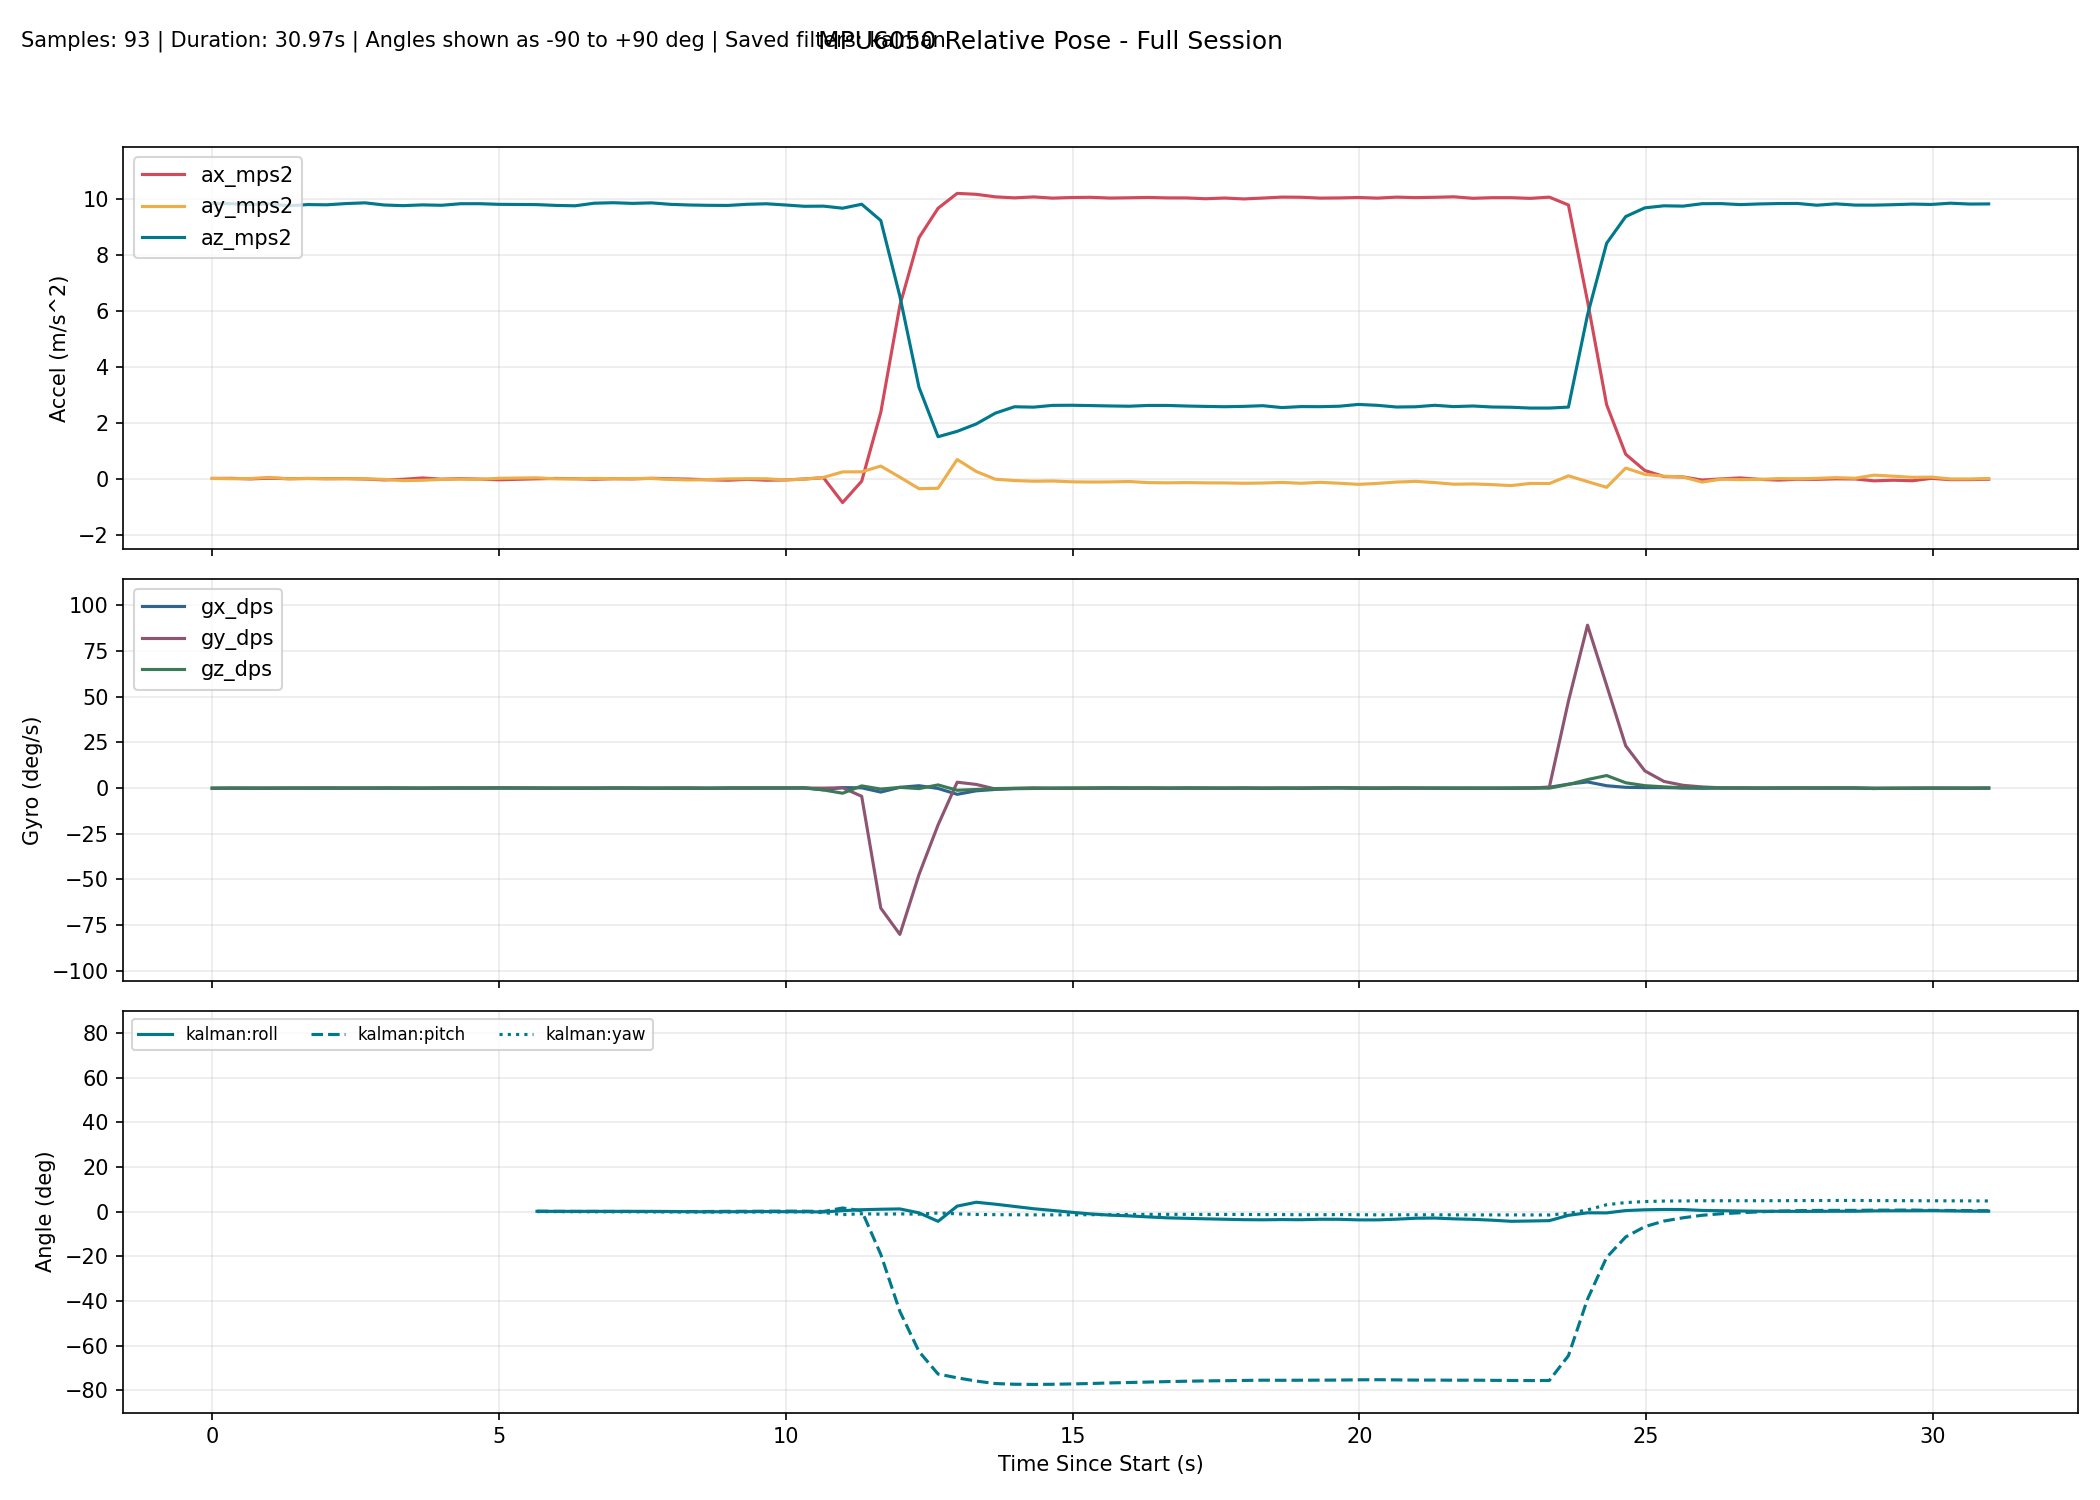

The table this chart was drawn from, first rows:
millis, time_s, phase, baseline_ready, ax_mps2, ay_mps2, az_mps2, gx_dps, gy_dps, gz_dps, none_roll_deg, none_pitch_deg, none_yaw_deg, complementary_roll_deg, complementary_pitch_deg, complementary_yaw_deg, kalman_roll_deg, kalman_pitch_deg, kalman_yaw_deg, mahony_roll_deg, mahony_pitch_deg, mahony_yaw_deg, madgwick_roll_deg, madgwick_pitch_deg
10297, 10.3, baseline, 0, 0.01436, 0.01257, 9.843, -0.08397, -0.1985, -0.007634, , , , , , , , , , , , , , 
10630, 10.63, baseline, 0, 0.01724, 0.003950, 9.833, -0.04275, -0.02901, -0.01221, , , , , , , , , , , , , , 
10963, 10.96, baseline, 0, -0.003160, 0.012, 9.803, 0.005802, -0.04366, -0.1056, , , , , , , , , , , , , , 
11296, 11.3, baseline, 0, 0.02316, 0.05113, 9.824, -0.02974, 0.01001, -0.1064, , , , , , , , , , , , , , 
11629, 11.63, baseline, 0, 0.004953, 0.000698, 9.761, -0.04396, 0.03149, 0.007829, , , , , , , , , , , , , , 
11962, 11.96, baseline, 0, 0.01347, 0.01213, 9.802, -0.04048, 0.04466, -0.02435, , , , , , , , , , , , , , 
12295, 12.29, baseline, 0, 0.006826, -0.000535, 9.794, 0.06167, 0.0774, -0.09218, , , , , , , , , , , , , , 
12628, 12.63, baseline, 0, 0.009913, 0.003018, 9.838, 0.01551, -0.024, -0.009392, , , , , , , , , , , , , , 
12961, 12.96, baseline, 0, -0.006090, 0.000130, 9.864, 0.001623, -0.09204, 0.06037, , , , , , , , , , , , , , 
13294, 13.29, baseline, 0, -0.03835, -0.01826, 9.787, 0.08309, -0.05514, 0.01499, , , , , , , , , , , , , , 
13627, 13.63, baseline, 0, -0.01678, -0.06441, 9.763, 0.02866, -0.03121, 0.001414, , , , , , , , , , , , , , 
13960, 13.96, baseline, 0, 0.03208, -0.05126, 9.791, -0.02518, -0.02165, -0.04524, , , , , , , , , , , , , , 
14294, 14.29, baseline, 0, -0.01303, -0.02014, 9.776, -0.01465, 0.0692, 0.03229, , , , , , , , , , , , , , 
14627, 14.63, baseline, 0, 0.006281, -0.009136, 9.832, 0.007880, 0.0231, 0.0862, , , , , , , , , , , , , , 
14960, 14.96, baseline, 0, -0.01042, -0.0191, 9.833, 0.06269, -0.004500, 0.02532, , , , , , , , , , , , , , 
15293, 15.29, baseline, 0, -0.03433, 0.02001, 9.81, 0.0663, 0.1906, -0.02193, , , , , , , , , , , , , , 
15626, 15.63, tracking, 1, -0.04677, 0.05002, 9.811, 0.02194, 0.07623, -0.04084, 0.2982, 0.2591, -0.004670, 0.0191, 0.1661, -0.004804, 0.05782, 0.2211, -0.004579, 0.1061, 0.2336, -0.004386, -0.1136, 0.2587
15959, 15.96, tracking, 1, 0.001402, 0.03617, 9.8, -0.009545, 0.04423, -0.007173, 0.2176, -0.02224, -0.007014, 0.04192, 0.1575, -0.007150, 0.1163, 0.1778, -0.006984, 0.1396, 0.1744, -0.006634, 3.383, -1.245
16292, 16.29, tracking, 1, 0.01349, 0.000462, 9.771, 0.005342, -0.04643, -0.03951, 0.008814, -0.09314, -0.02024, 0.0342, 0.1139, -0.02032, 0.1029, 0.09622, -0.02017, 0.09744, 0.08106, -0.01992, -0.1804, 0.09743
16625, 16.62, tracking, 1, 0.003959, -0.000893, 9.758, 0.02504, 0.05013, -0.144, 0.000876, -0.03729, -0.0682, 0.03196, 0.1125, -0.06828, 0.09174, 0.07045, -0.06815, 0.07317, 0.06962, -0.06789, 3.614, -0.3553
16958, 16.96, tracking, 1, -0.01422, 0.0158, 9.851, 0.02376, 0.001732, -0.08052, 0.09804, 0.06866, -0.095, 0.0443, 0.1136, -0.09509, 0.1095, 0.06933, -0.09496, 0.08894, 0.08112, -0.0947, -0.1492, 0.2237
17291, 17.29, tracking, 1, 0.004368, 0.003808, 9.868, 0.009502, 0.106, -0.009307, 0.02823, -0.0394, -0.09805, 0.04032, 0.1278, -0.09816, 0.09747, 0.0609, -0.09807, 0.07149, 0.08751, -0.09777, 3.093, -1.758
17624, 17.62, tracking, 1, -0.002562, 0.01194, 9.844, -0.005359, 0.01493, 0.0375, 0.0756, 0.000874, -0.08556, 0.03987, 0.1201, -0.08567, 0.09743, 0.04235, -0.08559, 0.0707, 0.07483, -0.08528, -0.1319, 0.2893
17957, 17.96, tracking, 1, 0.01909, 0.01232, 9.862, -0.02962, -0.01693, -0.06286, 0.07768, -0.1249, -0.1065, 0.03287, 0.08565, -0.1066, 0.09211, -0.01721, -0.1065, 0.06275, 0.01391, -0.1062, 2.459, -2.508
18290, 18.29, tracking, 1, 0.000452, -0.02057, 9.809, 0.03395, 0.03445, -0.1305, -0.114, -0.01667, -0.1499, 0.01613, 0.08718, -0.15, 0.04462, -0.01789, -0.15, 0.01478, 0.02643, -0.1497, -0.1725, 0.2555
18623, 18.62, tracking, 1, -0.01131, -0.04091, 9.786, -0.03222, 0.1237, -0.09342, -0.2334, 0.05219, -0.1811, -0.03472, 0.1241, -0.1812, -0.04737, 0.02459, -0.1811, -0.07902, 0.08739, -0.1808, 0.5484, -3.448
18956, 18.96, tracking, 1, -0.03469, -0.02462, 9.775, 0.000852, -0.09708, -0.1473, -0.1382, 0.1893, -0.23, -0.05434, 0.1135, -0.2302, -0.08314, 0.04756, -0.2301, -0.09893, 0.1001, -0.2298, -0.06036, 0.2862
19289, 19.29, tracking, 1, -0.04979, -0.003744, 9.771, 0.01408, -0.06173, 0.1014, -0.01581, 0.2779, -0.1962, -0.04879, 0.1278, -0.1964, -0.06949, 0.1071, -0.1963, -0.06691, 0.15, -0.196, 2.994, 2.559
19622, 19.62, tracking, 1, -0.01848, 0.003171, 9.811, 0.07891, 0.04859, -0.02357, 0.02467, 0.09389, -0.2041, -0.01971, 0.1436, -0.2043, -0.02912, 0.1276, -0.2042, -0.01057, 0.1587, -0.2038, 0.06666, 0.1597
19955, 19.95, tracking, 1, -0.04905, 0.003064, 9.83, 0.07279, -0.03553, 0.06386, 0.024, 0.2719, -0.1828, 0.003233, 0.1598, -0.183, 0.000811, 0.1762, -0.1829, 0.02483, 0.1958, -0.1825, 0.7553, 3.904
20288, 20.29, tracking, 1, -0.03973, -0.03864, 9.788, 0.06118, 0.01785, 0.06676, -0.22, 0.2185, -0.1606, -0.01715, 0.1808, -0.1607, -0.05373, 0.2121, -0.1607, -0.03666, 0.2205, -0.1605, -0.1477, 0.2089
20621, 20.62, tracking, 1, -0.005837, -0.01079, 9.741, 0.02447, 0.02088, 0.1962, -0.05733, 0.0203, -0.09529, -0.02032, 0.1698, -0.09542, -0.05793, 0.1786, -0.09534, -0.03557, 0.172, -0.0952, 3.266, -1.505
20954, 20.95, tracking, 1, 0.04076, 0.05063, 9.746, -0.9566, -0.02829, -1.03, 0.3039, -0.2536, -0.4382, -0.2476, 0.1044, -0.4381, -0.1765, 0.05348, -0.4384, -0.2421, 0.03124, -0.4376, -0.5021, 0.1162
21287, 21.29, tracking, 1, -0.8499, 0.2476, 9.672, 0.2677, 0.1856, -2.812, 1.473, 5.006, -1.374, 0.0797, 0.8963, -1.384, 0.4066, 1.61, -1.374, 0.4008, 1.76, -1.364, 1.006, 3.711
21620, 21.62, tracking, 1, -0.08427, 0.2517, 9.814, 0.1483, -4.497, 1.202, 1.475, 0.4779, -1.012, 0.3275, -0.4329, -0.9879, 0.8395, 0.3967, -0.9744, 0.8128, -0.1572, -0.9707, 1.72, -1.555
21953, 21.95, tracking, 1, 2.375, 0.4558, 9.232, -2.194, -65.74, -0.5452, 2.833, -14.43, -1.644, 0.1101, -21.13, -1.193, 1.048, -19.15, -1.164, 0.8543, -26.73, -1.484, 1.541, -26.79
22286, 22.29, tracking, 1, 6.196, 0.05916, 6.523, 0.4185, -80.13, 0.3957, 0.5291, -43.54, -3.206, 0.2553, -47.17, -1.128, 1.189, -44.72, -1.046, 1.25, -58.92, -1.944, 2.15, -55.92
22619, 22.62, tracking, 1, 8.618, -0.3523, 3.273, 1.303, -47.37, -0.2814, -6.124, -69.11, -3.792, 0.1021, -63.86, -1.725, -0.5666, -62.65, -1.16, -0.1799, -78.1, -0.448, 2.724, -74.14
22952, 22.95, tracking, 1, 9.67, -0.3359, 1.505, -0.2069, -20.15, 1.733, -12.55, -80.95, 1.412, -2.813, -72.11, -0.4278, -4.369, -72.75, -0.6114, -16.75, -85.64, 16.05, -7.132, -83.31
23285, 23.29, tracking, 1, 10.2, 0.6905, 1.697, -3.413, 3.216, -1.198, 22.18, -79.83, -2.22, 0.3199, -72.35, -1.056, 2.445, -74.43, -1.018, 5.875, -82.96, -7.66, 13.64, -80.23
23618, 23.62, tracking, 1, 10.17, 0.2622, 1.962, -1.493, 2.001, -0.7725, 7.647, -79, -2.165, 1.452, -72.77, -1.677, 4.181, -75.9, -1.284, 7.32, -80.94, -9.607, 5.163, -77.15
23951, 23.95, tracking, 1, 10.08, -0.01399, 2.348, -0.7439, -0.5049, -0.2723, -0.3115, -76.9, -2.754, 1.248, -73.52, -2.026, 3.308, -77.01, -1.382, 4.458, -79.77, -7.047, -9.325, -75.96
24284, 24.28, tracking, 1, 10.04, -0.06126, 2.576, -0.325, -0.1836, -0.1181, -1.335, -75.62, -2.923, 0.8887, -73.88, -2.19, 2.303, -77.31, -1.424, 2.173, -78.45, -4.918, 4.949, -75.06
24617, 24.62, tracking, 1, 10.08, -0.08592, 2.562, -0.2125, 0.1281, -0.1159, -1.893, -75.74, -3.083, 0.5259, -74.11, -2.347, 1.28, -77.4, -1.463, 0.7254, -77.5, -3.578, -9.057, -76.01
24950, 24.95, tracking, 1, 10.03, -0.0771, 2.625, -0.08956, -0.2007, -0.005155, -1.655, -75.34, -3.08, 0.1725, -74.35, -2.365, 0.5123, -77.32, -1.464, -0.1789, -76.84, -2.726, 3.573, -74.63
25283, 25.28, tracking, 1, 10.05, -0.1066, 2.629, -0.07705, -0.2085, 0.07122, -2.295, -75.35, -2.978, -0.3002, -74.55, -2.286, -0.3199, -77.18, -1.439, -1.066, -76.4, -1.882, -9.76, -75.88
25616, 25.62, tracking, 1, 10.06, -0.1141, 2.618, -0.1041, -0.1017, 0.1109, -2.469, -75.42, -2.826, -0.7806, -74.7, -2.152, -1.054, -76.98, -1.401, -1.746, -76.1, -1.247, 3.425, -74.71
25949, 25.95, tracking, 1, 10.03, -0.1099, 2.605, -0.02332, 0.06923, 0.1314, -2.39, -75.45, -2.657, -1.177, -74.79, -1.992, -1.59, -76.73, -1.355, -2.148, -75.85, -0.8539, -9.85, -75.92
26283, 26.28, tracking, 1, 10.04, -0.09533, 2.595, -0.1193, -0.03643, 0.1533, -2.077, -75.52, -2.451, -1.522, -74.9, -1.798, -1.926, -76.54, -1.303, -2.369, -75.74, -0.6651, 3.78, -74.86
26616, 26.62, tracking, 1, 10.06, -0.1355, 2.623, 0.021, -0.1337, 0.13, -2.93, -75.38, -2.271, -1.883, -75, -1.628, -2.392, -76.33, -1.258, -2.731, -75.65, -0.2962, -10.73, -75.56
26949, 26.95, tracking, 1, 10.04, -0.1429, 2.623, -0.02366, -0.1634, 0.03827, -3.092, -75.35, -2.209, -2.134, -75.09, -1.573, -2.799, -76.13, -1.244, -2.924, -75.59, -0.1138, 3.454, -74.86
27282, 27.28, tracking, 1, 10.04, -0.1344, 2.602, 0.09588, -0.01039, -0.03507, -2.929, -75.46, -2.255, -2.206, -75.14, -1.619, -3.017, -75.96, -1.255, -2.851, -75.54, -0.1557, -10.43, -75.76
27615, 27.61, tracking, 1, 10.01, -0.1439, 2.588, 0.03835, 0.009583, -0.05067, -3.155, -75.49, -2.322, -2.299, -75.19, -1.687, -3.242, -75.81, -1.271, -2.877, -75.51, -0.1232, 3.74, -74.85
27948, 27.95, tracking, 1, 10.04, -0.1463, 2.577, -0.05794, 0.003833, -0.04775, -3.221, -75.59, -2.386, -2.419, -75.24, -1.75, -3.434, -75.73, -1.286, -2.951, -75.53, -0.07393, -9.893, -75.92
28281, 28.28, tracking, 1, 10, -0.1587, 2.59, -0.01402, 0.04276, 0.02212, -3.48, -75.47, -2.36, -2.621, -75.26, -1.725, -3.622, -75.61, -1.278, -3.16, -75.48, 0.1256, 3.153, -74.61
28614, 28.61, tracking, 1, 10.03, -0.1493, 2.614, -0.06973, 0.0858, -0.2018, -3.243, -75.39, -2.634, -2.53, -75.25, -1.994, -3.683, -75.49, -1.344, -2.949, -75.42, -0.1182, -9.671, -75.81
28947, 28.95, tracking, 1, 10.07, -0.1283, 2.547, -0.04621, 0.016, -0.002873, -2.857, -75.8, -2.639, -2.606, -75.32, -1.999, -3.576, -75.54, -1.346, -2.932, -75.53, -0.1499, 5.378, -75.31
29280, 29.28, tracking, 1, 10.06, -0.1587, 2.582, -0.009325, 0.08884, -0.2027, -3.49, -75.6, -2.919, -2.535, -75.33, -2.271, -3.648, -75.51, -1.413, -2.856, -75.51, -0.2439, -9.452, -75.41
29613, 29.61, tracking, 1, 10.03, -0.1249, 2.579, 0.08787, 0.1271, 0.01053, -2.745, -75.58, -2.916, -2.565, -75.33, -2.264, -3.437, -75.48, -1.409, -2.798, -75.48, -0.2713, 5.663, -75.26
29946, 29.95, tracking, 1, 10.04, -0.1573, 2.595, 0.1313, 0.09208, 0.1691, -3.443, -75.5, -2.696, -2.855, -75.32, -2.049, -3.455, -75.44, -1.353, -3.182, -75.44, 0.1564, -9.522, -75.25
... 34 more rows
